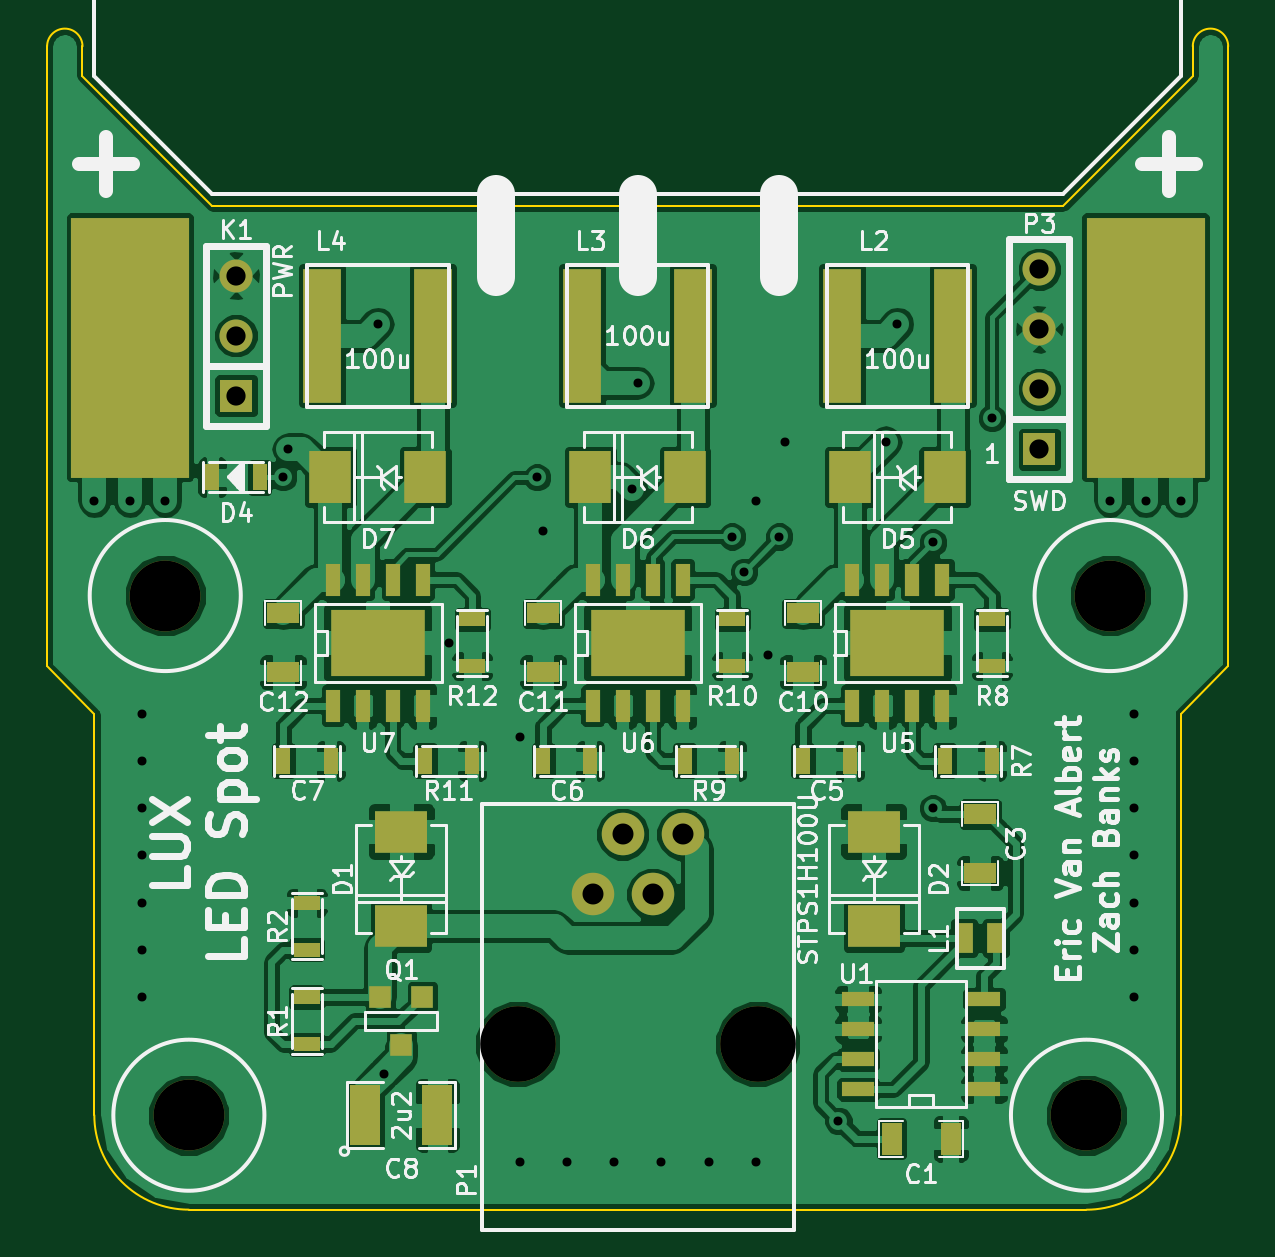
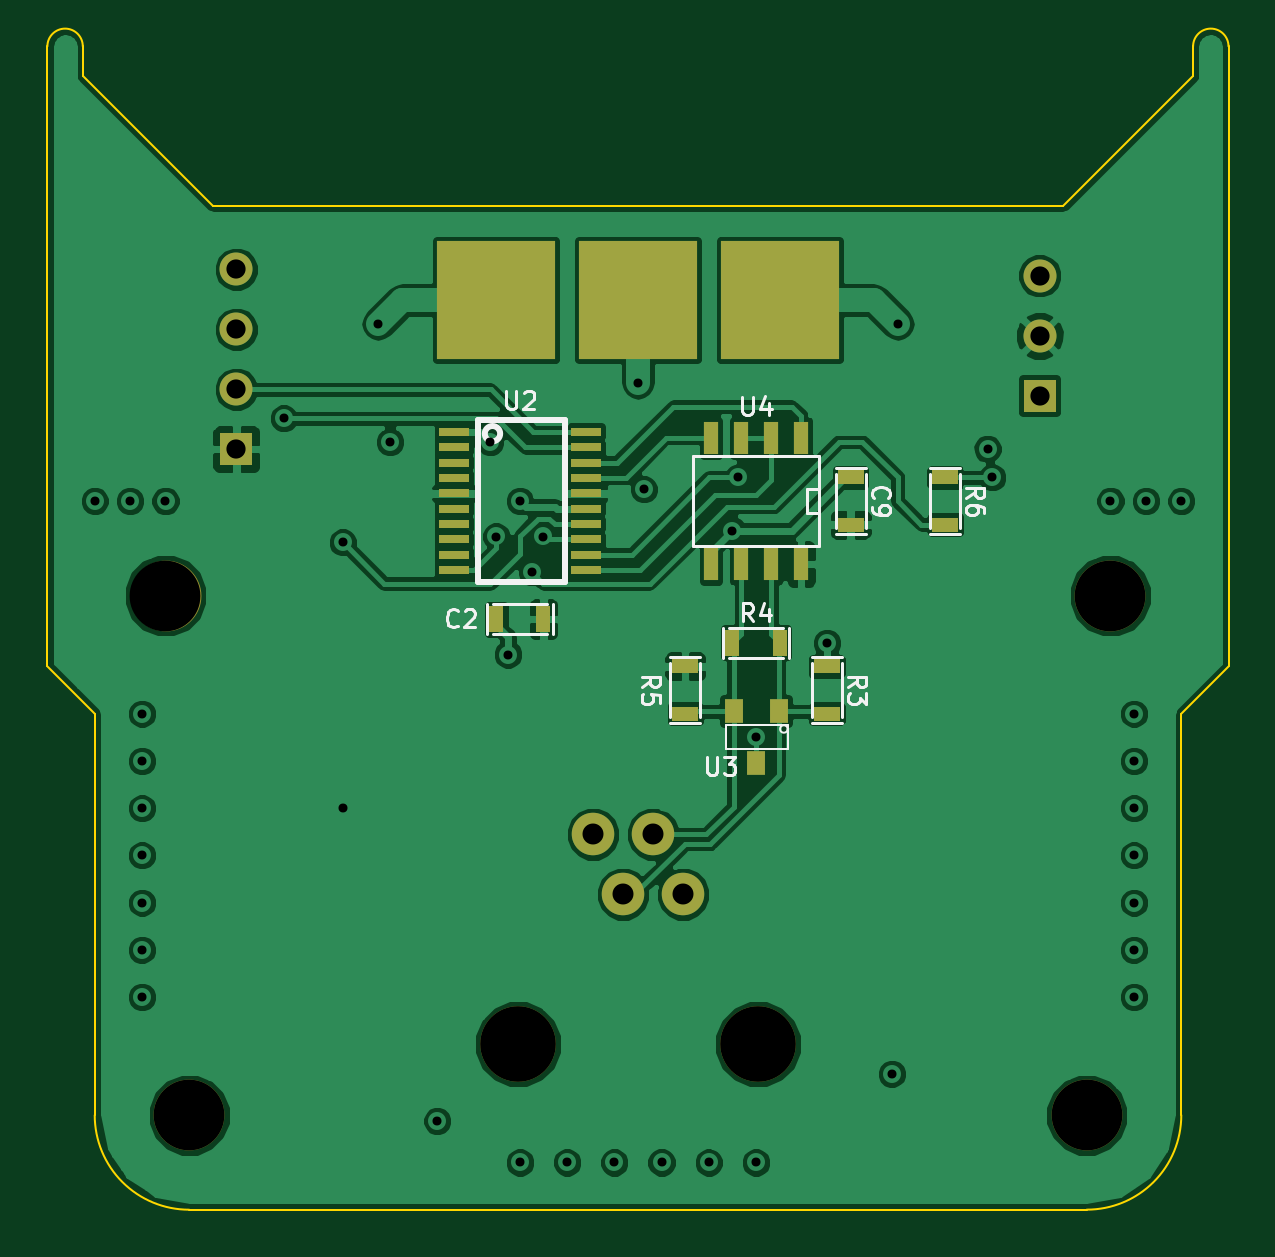
Circuit board: 9 layer files. Board 50.0 x 49.3 mm.
- bottom_copper: led spot-B_Cu.gbl (73065 bytes)
- bottom_mask: led spot-B_Mask.gbs (1783 bytes)
- bottom_silk: led spot-B_SilkS.gbo (6138 bytes)
- outline: led spot-Edge_Cuts.gbr (952 bytes)
- top_copper: led spot-F_Cu.gtl (125381 bytes)
- top_mask: led spot-F_Mask.gts (3007 bytes)
- top_silk: led spot-F_SilkS.gto (40318 bytes)
- drill: led spot-NPTH.drl (281 bytes)
- drill: led spot.drl (1131 bytes)

=== bottom_copper: led spot-B_Cu.gbl (73065 bytes, source omitted) ===
=== bottom_mask: led spot-B_Mask.gbs ===
G04 (created by PCBNEW (2013-mar-13)-testing) date Wed 10 Jun 2015 12:09:16 AM EDT*
%MOIN*%
G04 Gerber Fmt 3.4, Leading zero omitted, Abs format*
%FSLAX34Y34*%
G01*
G70*
G90*
G04 APERTURE LIST*
%ADD10C,0.005906*%
%ADD11R,0.196850X0.196850*%
%ADD12C,0.118110*%
%ADD13R,0.025000X0.045000*%
%ADD14R,0.045000X0.025000*%
%ADD15R,0.055000X0.055000*%
%ADD16C,0.055000*%
%ADD17C,0.125984*%
%ADD18C,0.070866*%
%ADD19R,0.050000X0.015000*%
%ADD20R,0.031500X0.039400*%
%ADD21R,0.023600X0.055100*%
G04 APERTURE END LIST*
G54D10*
G54D11*
X71259Y-65944D03*
X68897Y-65944D03*
X66535Y-65944D03*
G54D12*
X76377Y-79527D03*
X61417Y-79527D03*
X76771Y-70866D03*
X61023Y-70866D03*
G54D13*
X70472Y-71259D03*
X71259Y-71259D03*
G54D14*
X65354Y-69685D03*
X65354Y-68897D03*
G54D15*
X62204Y-67535D03*
G54D16*
X62204Y-66535D03*
X62204Y-65535D03*
G54D17*
X66897Y-78346D03*
X70897Y-78346D03*
G54D18*
X68147Y-75846D03*
X68647Y-74846D03*
X69147Y-75846D03*
X69647Y-74846D03*
G54D15*
X75590Y-68429D03*
G54D16*
X75590Y-67429D03*
X75590Y-66429D03*
X75590Y-65429D03*
G54D14*
X65748Y-72047D03*
X65748Y-72834D03*
G54D13*
X66535Y-71653D03*
X67322Y-71653D03*
G54D14*
X68110Y-72834D03*
X68110Y-72047D03*
X63779Y-69685D03*
X63779Y-68897D03*
G54D19*
X69764Y-68139D03*
X69764Y-68395D03*
X69764Y-68651D03*
X69764Y-68907D03*
X71968Y-70443D03*
X71968Y-70187D03*
X71968Y-68139D03*
X71968Y-68395D03*
X71968Y-68651D03*
X71968Y-68907D03*
X71968Y-69163D03*
X71968Y-69419D03*
X71968Y-69675D03*
X71968Y-69931D03*
X69764Y-70443D03*
X69764Y-70187D03*
X69764Y-69931D03*
X69764Y-69675D03*
X69764Y-69419D03*
X69764Y-69163D03*
G54D20*
X66929Y-73661D03*
X67304Y-72795D03*
X66554Y-72795D03*
G54D21*
X66179Y-70341D03*
X66179Y-68241D03*
X66679Y-70341D03*
X67179Y-70341D03*
X67679Y-70341D03*
X66679Y-68241D03*
X67179Y-68241D03*
X67679Y-68241D03*
M02*

=== bottom_silk: led spot-B_SilkS.gbo (6138 bytes, source omitted) ===
=== outline: led spot-Edge_Cuts.gbr ===
G04 (created by PCBNEW (2013-mar-13)-testing) date Wed 10 Jun 2015 12:09:16 AM EDT*
%MOIN*%
G04 Gerber Fmt 3.4, Leading zero omitted, Abs format*
%FSLAX34Y34*%
G01*
G70*
G90*
G04 APERTURE LIST*
%ADD10C,0.005906*%
%ADD11C,0.003937*%
G04 APERTURE END LIST*
G54D10*
G54D11*
X78740Y-72047D02*
X78740Y-61712D01*
X77952Y-79527D02*
X77952Y-72834D01*
X59842Y-72834D02*
X59842Y-79527D01*
X59055Y-61712D02*
X59055Y-72047D01*
X61417Y-81102D02*
X76377Y-81102D01*
X59842Y-79527D02*
G75*
G03X61417Y-81102I1574J0D01*
G74*
G01*
X76377Y-81102D02*
G75*
G03X77952Y-79527I0J1574D01*
G74*
G01*
X78149Y-61712D02*
X78149Y-62204D01*
X78740Y-61712D02*
G75*
G03X78149Y-61712I-295J0D01*
G74*
G01*
X59645Y-61712D02*
X59645Y-62204D01*
X59645Y-61712D02*
G75*
G03X59055Y-61712I-295J0D01*
G74*
G01*
X77952Y-72834D02*
X78740Y-72047D01*
X59842Y-72834D02*
X59055Y-72047D01*
X75984Y-64370D02*
X78149Y-62204D01*
X61811Y-64370D02*
X75984Y-64370D01*
X59645Y-62204D02*
X61811Y-64370D01*
M02*

=== top_copper: led spot-F_Cu.gtl (125381 bytes, source omitted) ===
=== top_mask: led spot-F_Mask.gts ===
G04 (created by PCBNEW (2013-mar-13)-testing) date Wed 10 Jun 2015 12:09:16 AM EDT*
%MOIN*%
G04 Gerber Fmt 3.4, Leading zero omitted, Abs format*
%FSLAX34Y34*%
G01*
G70*
G90*
G04 APERTURE LIST*
%ADD10C,0.005906*%
%ADD11R,0.196850X0.433071*%
%ADD12C,0.118110*%
%ADD13R,0.035000X0.055000*%
%ADD14R,0.055000X0.035000*%
%ADD15R,0.025000X0.045000*%
%ADD16R,0.050000X0.100000*%
%ADD17R,0.086600X0.070900*%
%ADD18R,0.070900X0.086600*%
%ADD19R,0.055000X0.055000*%
%ADD20C,0.055000*%
%ADD21C,0.125984*%
%ADD22C,0.070866*%
%ADD23R,0.045000X0.025000*%
%ADD24R,0.055100X0.023600*%
%ADD25R,0.023600X0.055100*%
%ADD26R,0.157500X0.110200*%
%ADD27R,0.062992X0.224409*%
%ADD28R,0.029528X0.051181*%
%ADD29R,0.036000X0.036000*%
G04 APERTURE END LIST*
G54D10*
G54D11*
X77362Y-66732D03*
X60433Y-66732D03*
G54D12*
X76377Y-79527D03*
X61417Y-79527D03*
X76771Y-70866D03*
X61023Y-70866D03*
G54D13*
X73129Y-79921D03*
X74114Y-79921D03*
G54D14*
X74606Y-74507D03*
X74606Y-75492D03*
G54D15*
X71653Y-73622D03*
X72440Y-73622D03*
X67322Y-73622D03*
X68110Y-73622D03*
X62992Y-73622D03*
X63779Y-73622D03*
G54D16*
X64360Y-79527D03*
X65560Y-79527D03*
G54D17*
X64960Y-74800D03*
X64960Y-76380D03*
X72834Y-74800D03*
X72834Y-76380D03*
G54D15*
X62598Y-68897D03*
X61811Y-68897D03*
G54D18*
X74018Y-68897D03*
X72438Y-68897D03*
X69687Y-68897D03*
X68107Y-68897D03*
X65356Y-68897D03*
X63776Y-68897D03*
G54D19*
X62204Y-67535D03*
G54D20*
X62204Y-66535D03*
X62204Y-65535D03*
G54D21*
X66897Y-78346D03*
X70897Y-78346D03*
G54D22*
X68147Y-75846D03*
X68647Y-74846D03*
X69147Y-75846D03*
X69647Y-74846D03*
G54D19*
X75590Y-68429D03*
G54D20*
X75590Y-67429D03*
X75590Y-66429D03*
X75590Y-65429D03*
G54D23*
X63385Y-77559D03*
X63385Y-78346D03*
X63385Y-76771D03*
X63385Y-75984D03*
G54D15*
X74803Y-73622D03*
X74015Y-73622D03*
G54D23*
X74803Y-72047D03*
X74803Y-71259D03*
G54D15*
X70472Y-73622D03*
X69685Y-73622D03*
G54D23*
X70472Y-72047D03*
X70472Y-71259D03*
G54D15*
X66141Y-73622D03*
X65354Y-73622D03*
G54D23*
X66141Y-72047D03*
X66141Y-71259D03*
G54D24*
X72572Y-79096D03*
X74672Y-79096D03*
X72572Y-78596D03*
X72572Y-78096D03*
X72572Y-77596D03*
X74672Y-78596D03*
X74672Y-78096D03*
X74672Y-77596D03*
G54D25*
X72478Y-70603D03*
X72478Y-72703D03*
X72978Y-70603D03*
X73478Y-70603D03*
X73978Y-70603D03*
X72978Y-72703D03*
X73478Y-72703D03*
X73978Y-72703D03*
G54D26*
X73228Y-71653D03*
G54D25*
X68147Y-70603D03*
X68147Y-72703D03*
X68647Y-70603D03*
X69147Y-70603D03*
X69647Y-70603D03*
X68647Y-72703D03*
X69147Y-72703D03*
X69647Y-72703D03*
G54D26*
X68897Y-71653D03*
G54D25*
X63816Y-70603D03*
X63816Y-72703D03*
X64316Y-70603D03*
X64816Y-70603D03*
X65316Y-70603D03*
X64316Y-72703D03*
X64816Y-72703D03*
X65316Y-72703D03*
G54D26*
X64566Y-71653D03*
G54D14*
X71653Y-71161D03*
X71653Y-72145D03*
X67322Y-71161D03*
X67322Y-72145D03*
X62992Y-71161D03*
X62992Y-72145D03*
G54D27*
X74153Y-66535D03*
X72303Y-66535D03*
X69822Y-66535D03*
X67972Y-66535D03*
X65492Y-66535D03*
X63641Y-66535D03*
G54D28*
X74340Y-76574D03*
X74872Y-76574D03*
G54D29*
X64610Y-77552D03*
X65310Y-77552D03*
X64960Y-78352D03*
M02*

=== top_silk: led spot-F_SilkS.gto (40318 bytes, source omitted) ===
=== drill: led spot-NPTH.drl ===
M48
;DRILL file {Pcbnew (2013-mar-13)-testing} date Wed 10 Jun 2015 12:09:18 AM EDT
;FORMAT={-:-/ absolute / inch / decimal}
FMAT,2
INCH,TZ
T1C0.118
T2C0.126
%
G90
G05
M72
T1
X6.1024Y-7.0866
X6.1417Y-7.9528
X7.6378Y-7.9528
X7.6772Y-7.0866
T2
X6.6898Y-7.8346
X7.0898Y-7.8346
T0
M30

=== drill: led spot.drl ===
M48
;DRILL file {Pcbnew (2013-mar-13)-testing} date Wed 10 Jun 2015 12:09:18 AM EDT
;FORMAT={-:-/ absolute / inch / decimal}
FMAT,2
INCH,TZ
T1C0.015
T2C0.032
T3C0.035
%
G90
G05
M72
T1
X5.9843Y-6.9291
X6.0433Y-6.9291
X6.063Y-7.2835
X6.063Y-7.3622
X6.063Y-7.4409
X6.063Y-7.5197
X6.063Y-7.5984
X6.063Y-7.6772
X6.063Y-7.7559
X6.1024Y-6.9291
X6.2992Y-6.8898
X6.3071Y-6.8425
X6.4567Y-6.6339
X6.4665Y-7.8839
X6.5748Y-7.1654
X6.6929Y-7.3228
X6.6929Y-8.0315
X6.7224Y-6.8898
X6.7323Y-6.9783
X6.7717Y-8.0315
X6.8504Y-8.0315
X6.8799Y-6.9094
X6.8898Y-6.7323
X6.9291Y-8.0315
X7.0079Y-8.0315
X7.0472Y-6.9882
X7.0669Y-7.0472
X7.0866Y-6.9291
X7.0866Y-8.0315
X7.1063Y-7.185
X7.126Y-6.9882
X7.1358Y-6.8307
X7.2244Y-7.9626
X7.3031Y-6.8307
X7.3228Y-6.6339
X7.3819Y-6.998
X7.3819Y-7.4409
X7.4803Y-6.7913
X7.6772Y-6.9291
X7.7165Y-7.2835
X7.7165Y-7.3622
X7.7165Y-7.4409
X7.7165Y-7.5197
X7.7165Y-7.5984
X7.7165Y-7.6772
X7.7165Y-7.7559
X7.7362Y-6.9291
X7.7953Y-6.9291
T2
X6.2205Y-6.5535
X6.2205Y-6.6535
X6.2205Y-6.7535
X7.5591Y-6.5429
X7.5591Y-6.6429
X7.5591Y-6.7429
X7.5591Y-6.8429
T3
X6.8148Y-7.5846
X6.8648Y-7.4846
X6.9148Y-7.5846
X6.9648Y-7.4846
T0
M30
